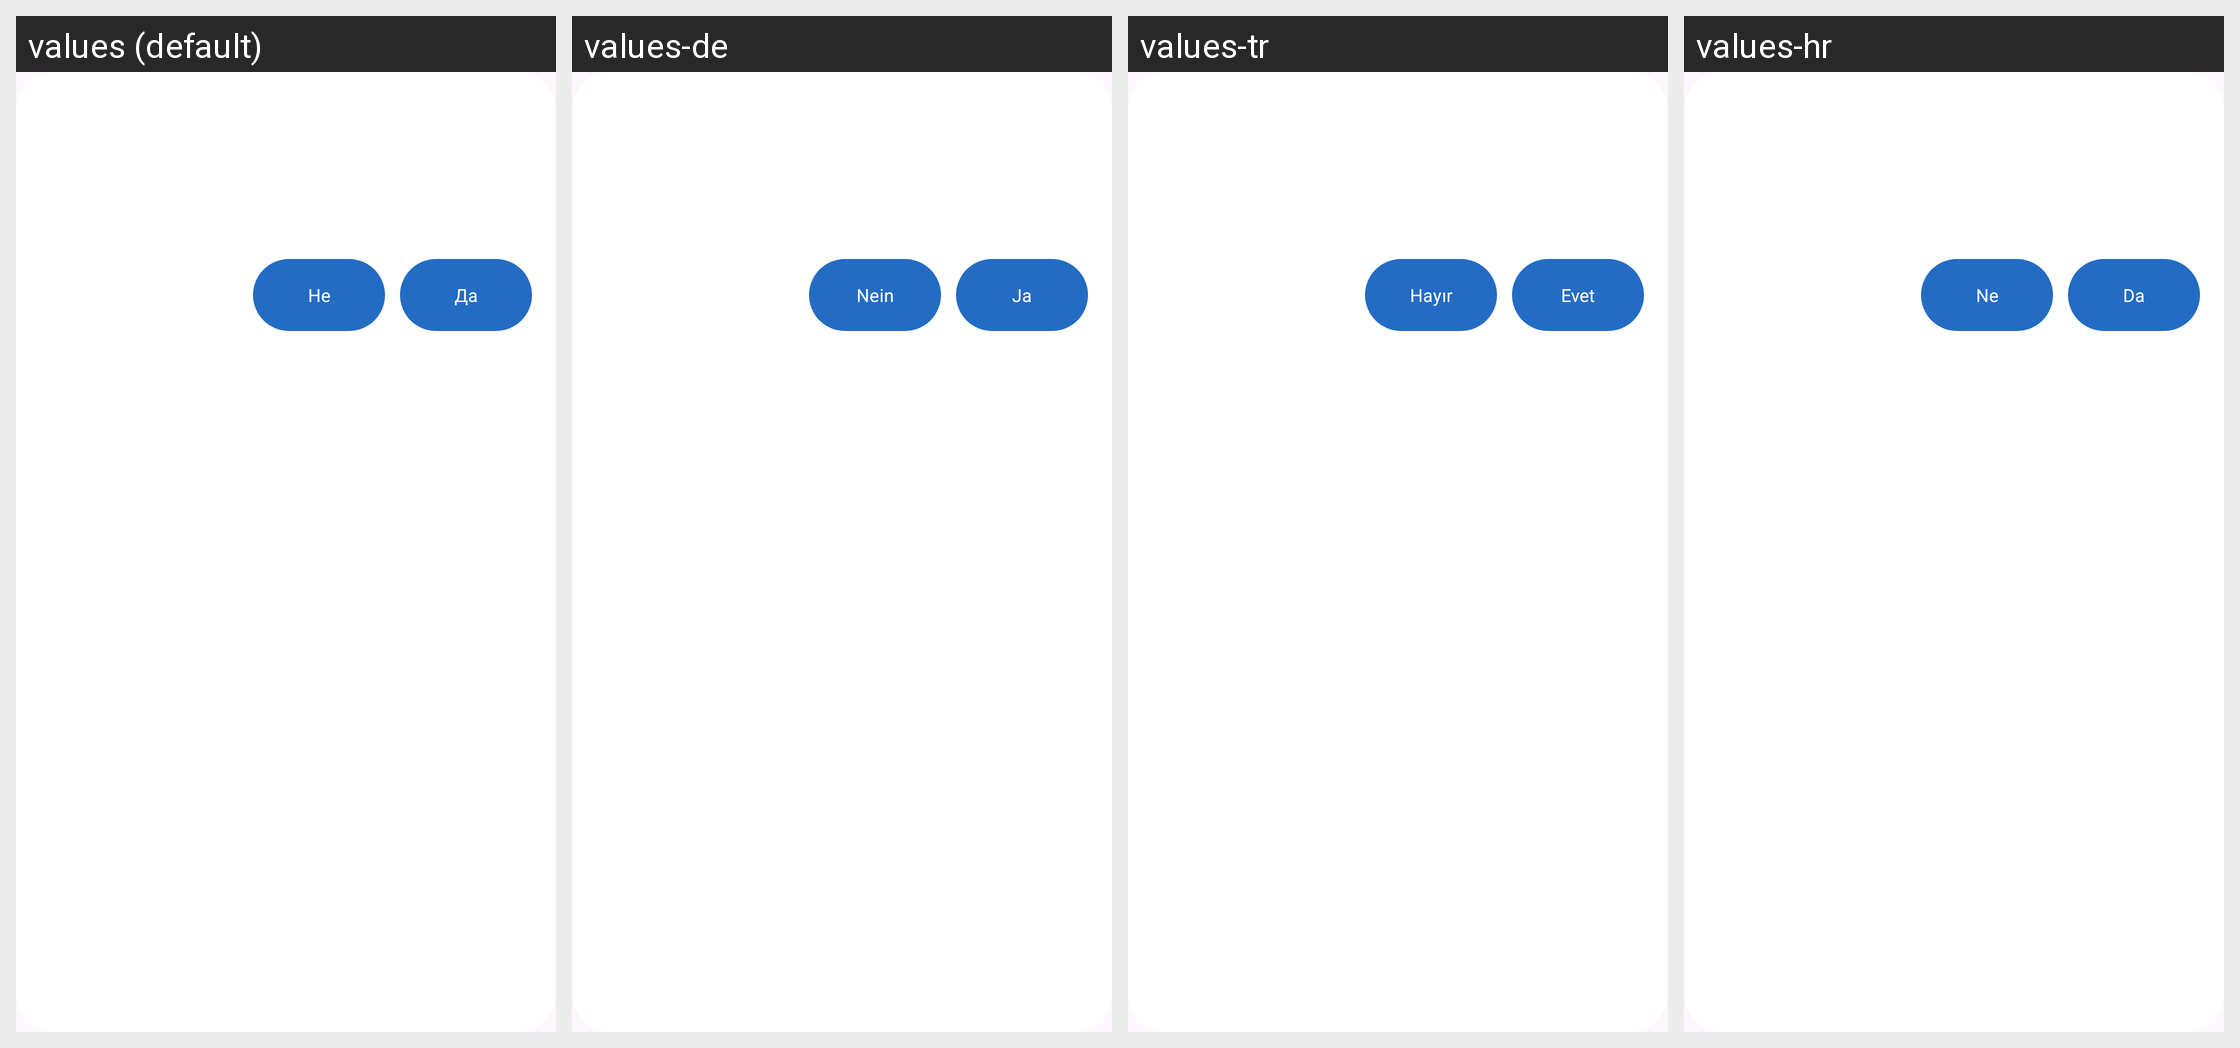

The Android screen above is rendered under several locales of the same app. Produce the string resources it draws, with the default and per-locale values.
Android screen res/layout/general_dialog_notifications.xml rendered under 4 locales, left to right: values (default), values-de, values-tr, values-hr. Device: Nexus 5 (rendered at 1080×1920; each locale shown at half size, 540×960, under a caption strip naming it); theme Base.Theme.OpenBalkanETC.
Other locales in the repository, not shown: values-ar, values-bs, values-el, values-en, values-mk, values-sr.
Strings drawn on this screen, with the default value and each locale's value (text and hints the layout hard-codes, and strings that could not be matched under every locale, appear in the picture but are not listed):

yes
  values: Да
  values-de: Ja
  values-tr: Evet
  values-hr: Da

no
  values: Не
  values-de: Nein
  values-tr: Hayır
  values-hr: Ne
